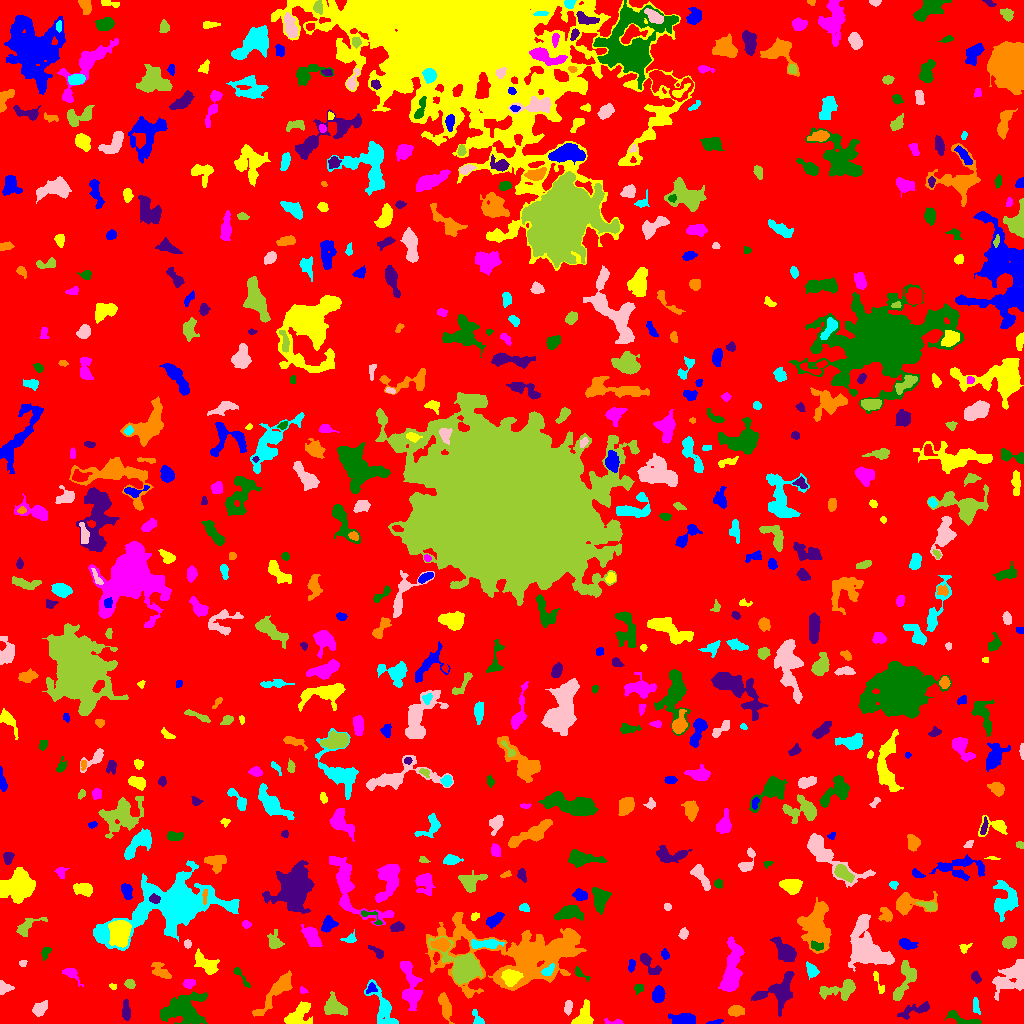

The data file committed next to this chart (first rows):
ID, X, Y, A, B, theta, total_flux, mu_max, mu_median, mu_mean, R_fwhm, R_e, R10, R90, x_start, x_end, y_start, y_end, area, greylevel
0, 513.4, 500.3, 298.7, 291, -0.386, 1527470, 11.0, 2.0, 1.944, 80.22, 232, 88.99, 377.8, 0, 1023, 0, 1023, 785560, 1.944
1, 714.1, 1.015, 3.803, 0.8728, 0.181, 131.0, 7.0, 2.0, 2.148, 2.034, 1.954, 0.5642, 3.478, 706, 723, 0, 4, 61, 7.148
2, 582.8, 5.142, 6.121, 4.045, 1.093, 1118, 13.0, 2.0, 3.895, 4.37, 4.334, 1.693, 7.999, 571, 593, 0, 24, 287, 7.895
3, 616.1, 1.365, 4.822, 1.166, -0.08997, 167.0, 8.0, 1.0, 2.197, 2.326, 2.034, 0.7979, 3.827, 604, 623, 0, 5, 76, 7.197
4, 966, 3.069, 9.309, 2.033, -0.3076, 547.0, 12.0, 2.0, 2.58, 2.764, 3.432, 1.128, 5.997, 945, 981, 0, 13, 212, 7.58
5, 125.8, 12.2, 5.031, 1.507, -1.519, 172.0, 3.0, 1.0, 1.124, 3.989, 3.385, 1.262, 5.412, 122, 130, 3, 24, 153, 6.124
6, 444.9, 18.74, 6.827, 2.085, -1.272, 472.0, 6.0, 2.0, 1.822, 5.352, 4.618, 1.693, 7.024, 438, 454, 0, 31, 259, 6.822
7, 478.3, 2.839, 3.454, 1.917, -1.023, 242.0, 9.0, 1.0, 2.18, 2.585, 2.459, 0.7979, 4.406, 472, 484, 0, 14, 111, 7.18
8, 568, 16.06, 3.436, 1.906, 1.399, 203.0, 5.0, 2.0, 1.915, 2.706, 3.241, 1.128, 5.109, 564, 572, 8, 23, 106, 7.915
9, 333.8, 17.19, 5.313, 4.038, -0.7111, 1497, 14.0, 3.0, 4.482, 4.687, 5.015, 1.871, 8.704, 324, 347, 8, 32, 334, 8.482
10, 517.1, 12.19, 3.053, 2.33, -0.7524, 229.0, 4.0, 2.0, 2.29, 5.262, 3.338, 1.262, 5.078, 512, 523, 6, 17, 100, 6.29
11, 684.3, 3.593, 5.675, 2.593, 0.01866, 1050, 10.0, 4.0, 4.038, 6.05, 4.652, 1.871, 7.225, 668, 695, 0, 10, 260, 9.038
12, 298.1, 7.619, 7.415, 4.764, 0.6997, 1403, 7.0, 4.0, 3.644, 8.058, 6.257, 2.523, 9.591, 284, 312, 0, 22, 385, 7.644
13, 410.2, 38.6, 14.05, 4.125, -1.388, 1652, 7.0, 3.0, 2.834, 7.464, 7.527, 2.877, 11.86, 400, 422, 13, 62, 583, 6.834
14, 183.6, 13.93, 11.66, 8.006, 0.1203, 4590, 11.0, 5.0, 4.935, 10.65, 10.09, 4.029, 15.3, 160, 207, 0, 32, 930, 7.935
15, 914.3, 13.46, 9.651, 2.607, 0.3132, 581.0, 5.0, 2.0, 2.343, 5.754, 5.171, 2.034, 7.777, 897, 929, 4, 22, 248, 6.343
16, 735.5, 12.6, 3.906, 2.485, 0.04631, 557.0, 7.0, 3.0, 3.46, 4.754, 4.029, 1.596, 6.257, 728, 744, 7, 18, 161, 7.46
17, 975.9, 18.01, 4.302, 1.545, -1.426, 144.0, 3.0, 1.0, 1.426, 3.868, 3.141, 1.128, 4.82, 973, 980, 9, 26, 101, 7.426
18, 39.45, 14.53, 3.897, 2.501, 0.7103, 531.0, 7.0, 3.0, 2.918, 4.583, 3.868, 1.493, 6.18, 32, 47, 7, 23, 182, 7.918
19, 841.9, 34.17, 10.16, 4.068, 0.187, 1379, 10.0, 3.0, 3.397, 5.441, 5.67, 2.111, 9.608, 819, 855, 23, 44, 406, 7.397
20, 705.1, 33.17, 3.4, 2.241, -0.6391, 351.0, 7.0, 3.0, 2.901, 3.613, 3.478, 1.262, 5.352, 698, 712, 28, 40, 121, 10.9
21, 658.2, 28.45, 3.656, 2.826, 1.416, 1049, 13.0, 5.0, 5.58, 4.26, 4.068, 1.596, 6.58, 652, 665, 21, 38, 188, 9.58
22, 879.1, 39.55, 7.485, 1.684, -1.204, 191.0, 4.0, 2.0, 1.736, 4.37, 3.385, 1.128, 5.323, 873, 884, 30, 52, 110, 6.736
23, 302.5, 32.9, 1.615, 1.396, -0.3417, 63.0, 4.0, 1.0, 1.312, 2.459, 1.784, 0.5642, 2.932, 300, 308, 30, 37, 48, 8.312
24, 638.5, 35.08, 2.441, 2.128, 0.6259, 156.0, 4.0, 2.0, 1.95, 4.184, 2.932, 0.9772, 4.442, 634, 643, 29, 39, 80, 6.95
25, 778.4, 31.92, 10.37, 6.797, 0.5259, 2112, 10.0, 3.0, 3.342, 6.676, 7.464, 2.646, 12.17, 751, 794, 7, 52, 632, 7.342
26, 523.3, 67.67, 32.72, 14.05, 0.02201, 28393, 52.0, 5.0, 7.129, 7.858, 15.21, 4.442, 30.01, 425, 586, 25, 111, 3983, 10.13
27, 383.9, 14.29, 12.86, 3.97, -1.116, 1331, 11.0, 2.0, 2.814, 3.7, 6.206, 2.111, 10.34, 364, 398, 0, 44, 473, 6.814
28, 3.75, 35.55, 3.265, 2.781, -0.1698, 537.0, 9.0, 4.0, 4.068, 4.029, 3.385, 1.262, 5.528, 0, 14, 29, 43, 132, 8.068
29, 129.7, 39.63, 2.412, 2.096, -0.4222, 379.0, 9.0, 4.0, 4.211, 3.478, 2.877, 1.128, 4.583, 124, 135, 35, 44, 90, 8.211
30, 340.8, 51.37, 8.301, 4.243, -1.101, 439.0, 5.0, 2.0, 1.77, 4.222, 4.583, 1.693, 7.548, 329, 348, 36, 62, 248, 6.77
31, 371.3, 34.55, 2.849, 2.228, 0.3938, 132.0, 3.0, 2.0, 1.517, 3.742, 2.985, 1.128, 4.549, 366, 377, 30, 41, 87, 8.517
32, 113, 36.51, 1.86, 1.368, -0.5295, 73.0, 4.0, 1.0, 1.698, 2.585, 1.784, 0.5642, 2.985, 109, 116, 34, 40, 43, 6.698
33, 189.3, 40.07, 2.852, 2.129, 0.2068, 301.0, 7.0, 3.0, 2.894, 3.338, 3.141, 1.128, 4.918, 183, 195, 35, 44, 104, 8.894
34, 580, 50.22, 4.779, 1.662, -0.6601, 131.0, 3.0, 1.0, 1.44, 3.7, 2.932, 1.128, 4.478, 575, 590, 42, 57, 91, 7.44
35, 976.1, 45.51, 3.002, 1.839, -1.055, 187.0, 5.0, 2.0, 1.968, 2.932, 2.821, 0.9772, 4.687, 971, 981, 40, 52, 95, 6.968
36, 277.1, 32.55, 13.57, 3.187, 0.8628, 1821, 11.0, 3.0, 3.557, 5.47, 6.676, 2.459, 10.85, 252, 292, 7, 53, 512, 7.557
37, 547.9, 52.43, 3.435, 2.075, 0.7077, 323.0, 7.0, 3.0, 2.91, 3.478, 3.29, 1.262, 5.14, 541, 554, 48, 60, 111, 15.91
38, 1012, 45.73, 10.26, 6.26, 0.7041, 1889, 7.0, 3.0, 2.824, 8.078, 8.349, 3.241, 12.84, 992, 1023, 23, 64, 669, 6.824
39, 905.1, 43.25, 11.78, 4.178, 1.183, 1304, 10.0, 3.0, 3.142, 4.983, 6.333, 2.326, 10.08, 893, 916, 23, 63, 415, 7.142
40, 689.1, 40.82, 9.656, 6.219, -0.3391, 2382, 10.0, 3.0, 3.615, 7.979, 7.485, 2.932, 12.24, 674, 714, 25, 56, 659, 7.615
41, 631.3, 57.51, 3.075, 1.595, 1.452, 148.0, 4.0, 2.0, 1.805, 4.107, 2.877, 1.128, 4.334, 628, 635, 51, 64, 82, 9.805
42, 510.8, 46.12, 3.887, 3.657, -0.04992, 1651, 15.0, 6.0, 6.23, 5.499, 4.754, 1.954, 7.506, 501, 523, 37, 54, 265, 19.23
43, 71.12, 50.12, 4.777, 2.428, -0.7061, 362.0, 6.0, 2.0, 2.351, 4.37, 3.523, 1.382, 5.997, 62, 83, 37, 55, 154, 8.351
44, 240.4, 47.78, 7.303, 1.49, -0.9372, 240.0, 5.0, 2.0, 2.143, 3.038, 3.29, 1.128, 5.202, 233, 250, 36, 56, 112, 6.143
45, 648.7, 60.21, 7.741, 2.657, -0.8764, 573.0, 6.0, 3.0, 2.616, 6.077, 4.754, 1.871, 7.225, 640, 661, 49, 70, 219, 8.616
46, 160.5, 52.12, 5.624, 3.055, -0.6778, 426.0, 4.0, 2.0, 2.009, 6.887, 4.787, 1.784, 7.291, 151, 171, 45, 61, 212, 6.009
47, 812, 53.04, 3.269, 2.16, -0.9464, 269.0, 5.0, 2.0, 1.83, 3.989, 3.29, 1.262, 5.202, 806, 819, 44, 62, 147, 6.83
48, 22.62, 60.47, 1.958, 1.628, 0.4802, 104.0, 4.0, 2.0, 2.08, 3.338, 2.257, 0.7979, 3.478, 19, 27, 57, 63, 50, 7.08
49, 463.4, 56.37, 9.795, 6.097, -0.698, 7998, 33.0, 6.0, 9.089, 7.001, 7.59, 2.877, 13.58, 428, 482, 39, 87, 880, 15.09
50, 640, 95.19, 16.93, 12.38, -1.142, 10185, 17.0, 4.0, 4.822, 10.52, 12.77, 4.687, 21.17, 614, 671, 45, 151, 2112, 8.822
51, 664.9, 69.09, 2.48, 1.774, -1.225, 275.0, 7.0, 3.0, 3.667, 3.338, 2.585, 0.9772, 4.184, 661, 669, 64, 75, 75, 10.67
52, 206.2, 59.41, 7.542, 3.277, -0.7407, 1118, 9.0, 3.0, 3.378, 5.262, 5.382, 2.034, 8.74, 194, 219, 49, 75, 331, 7.378
53, 731.6, 54.76, 14.34, 4.024, 1.398, 2901, 9.0, 4.0, 3.899, 9.167, 8.612, 3.478, 13.36, 718, 744, 32, 87, 744, 7.899
54, 45.52, 71.23, 3.277, 1.91, 1.123, 165.0, 4.0, 2.0, 1.774, 4.107, 3.09, 1.128, 4.82, 41, 51, 63, 76, 93, 7.774
55, 377.5, 70.61, 4.734, 1.661, -0.6937, 127.0, 3.0, 1.0, 1.144, 3.241, 2.932, 1.128, 4.82, 368, 383, 65, 78, 111, 6.144
56, 815.6, 97.81, 10.94, 6.698, -1.554, 3895, 14.0, 3.0, 3.983, 6.864, 9.115, 3.192, 15.11, 797, 831, 70, 126, 978, 7.983
57, 485.9, 79.43, 7.968, 1.936, 0.01077, 835.0, 8.0, 3.0, 3.436, 6.024, 4.687, 1.871, 7.247, 471, 504, 75, 84, 243, 11.44
58, 187.5, 79.5, 1.828, 1.752, -0.0, 88.0, 3.0, 1.0, 1.443, 2.985, 2.326, 0.7979, 3.7, 184, 191, 75, 84, 61, 6.443
59, 1009, 81.24, 3.046, 2.366, 0.3861, 582.0, 11.0, 3.0, 3.707, 3.613, 3.385, 1.262, 5.557, 1002, 1016, 75, 87, 157, 8.707
... 600 more rows
